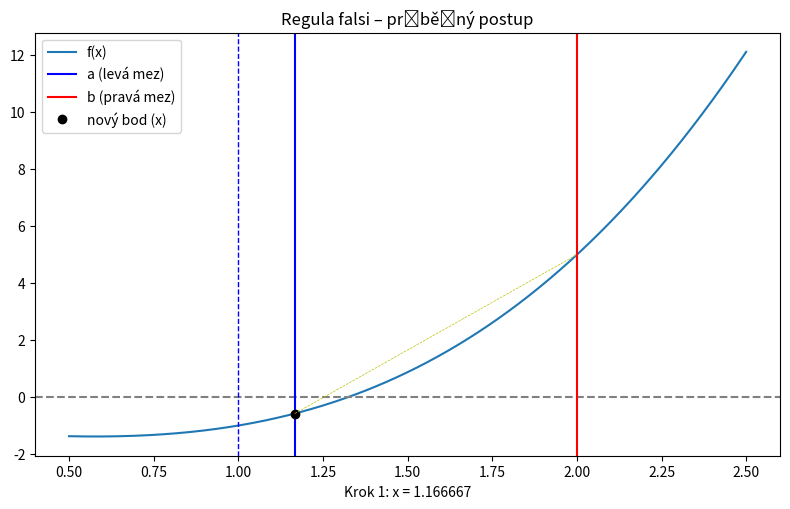

Recreate this plot in Python. (Note: this script raises an exception after producing the figure.)
import numpy as np
import matplotlib.pyplot as plt

# Definice funkce
def f(x):
    return x**3 - x - 1

# Počáteční interval a počet kroků
a0, b0 = 1, 2
n = 12

a = a0
b = b0
xs = np.empty(n)

# Vykreslení základního grafu funkce
x_plot = np.linspace(a0 - 0.5, b0 + 0.5, 400)
y_plot = f(x_plot)

plt.ion()
fig, ax = plt.subplots(figsize=(8, 5))
ax.plot(x_plot, y_plot, label='f(x)')
ax.axhline(0, color='gray', linestyle='--')

# První zobrazení mezí
line_old = ax.axvline(b, color='gray', linestyle='--', linewidth= 1)
line_a = ax.axvline(a, color='blue', label='a (levá mez)')
line_b = ax.axvline(b, color='red', label='b (pravá mez)')
point, = ax.plot([], [], 'ko', label='nový bod (x)')

# Tětiva mezi (a, f(a)) a (b, f(b))
secant_line, = ax.plot([a, b], [f(a), f(b)], 'y--', linewidth= 0.5)

ax.set_title('Regula falsi – průběžný postup')
ax.legend()
plt.tight_layout()
input("Stiskni Enter pro start...")

# Regula falsi iterace
for i in range(n):
    fa = f(a)
    fb = f(b)

    # Výpočet nového bodu
    x = b - fb * (b - a) / (fb - fa)
    fx = f(x)
    xs[i] = x

    # Určení nové meze a zaznamenání staré
    if fa * fx < 0:
        line_old.set_xdata([b])
        line_old.set_color("red")
        b = x
    else:
        line_old.set_xdata([a])
        line_old.set_color("blue")
        a = x

    # Aktualizace vizualizace
    line_a.set_xdata([a])
    line_b.set_xdata([b])
    point.set_data([x], [fx])
    
    # Tětiva
    secant_line.set_data([a, b], [f(a), f(b)])

    ax.set_xlabel(f'Krok {i+1}: x = {x:.6f}')
    plt.draw()
    plt.pause(0.01)

    if input("Stiskni Enter pro další krok (nebo něco napiš pro konec)...") != "":
        break

plt.ioff()
plt.show()
